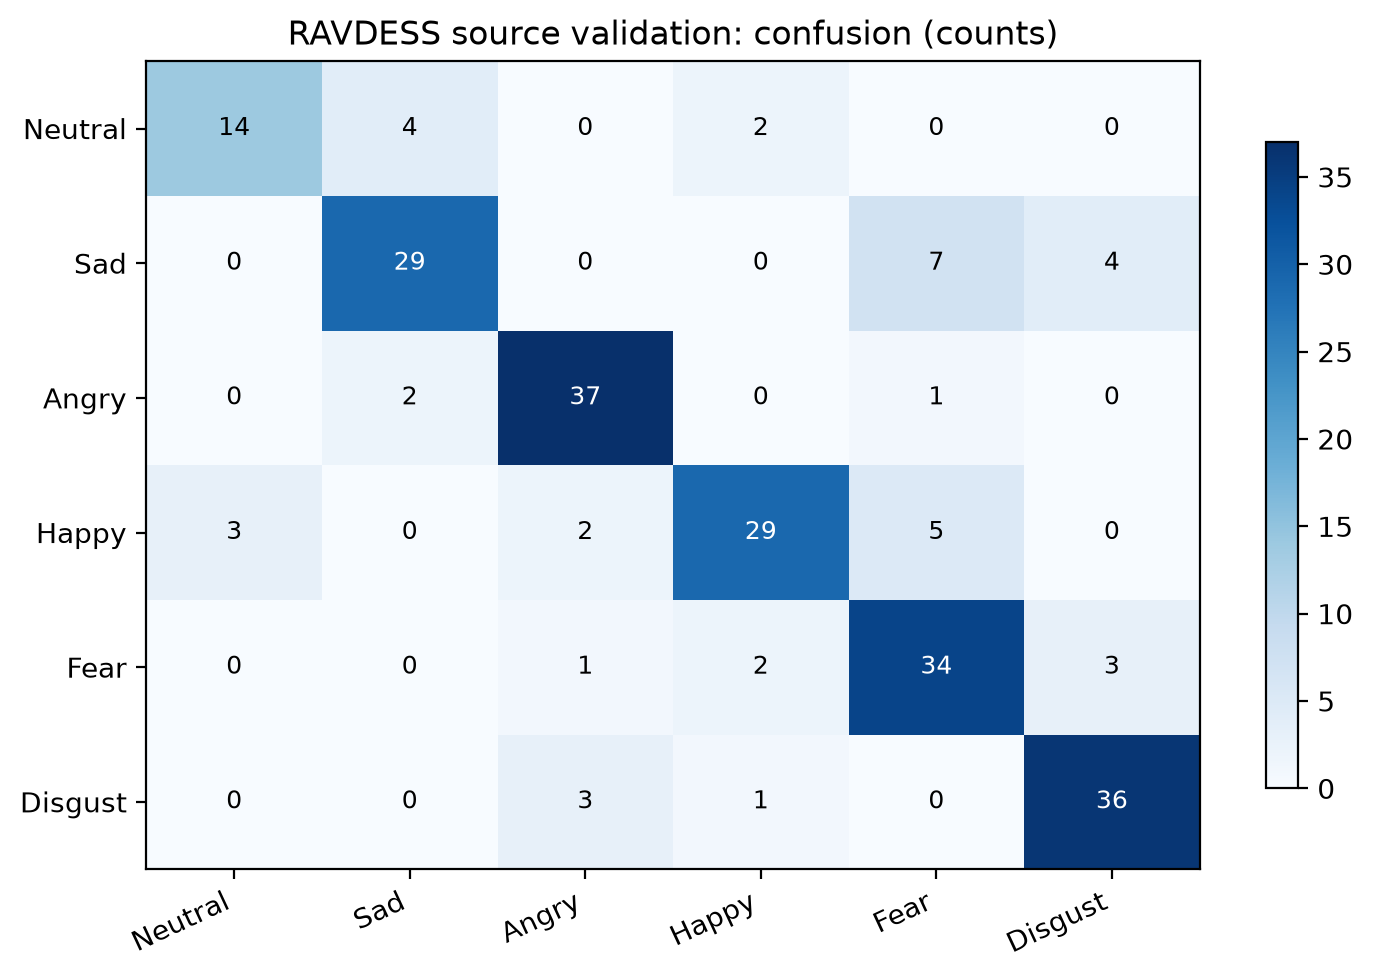

Values plotted in this chart, from the file beside it:
, Neutral, Sad, Angry, Happy, Fear, Disgust
Neutral, 14, 4, 0, 2, 0, 0
Sad, 0, 29, 0, 0, 7, 4
Angry, 0, 2, 37, 0, 1, 0
Happy, 3, 0, 2, 29, 5, 0
Fear, 0, 0, 1, 2, 34, 3
Disgust, 0, 0, 3, 1, 0, 36
